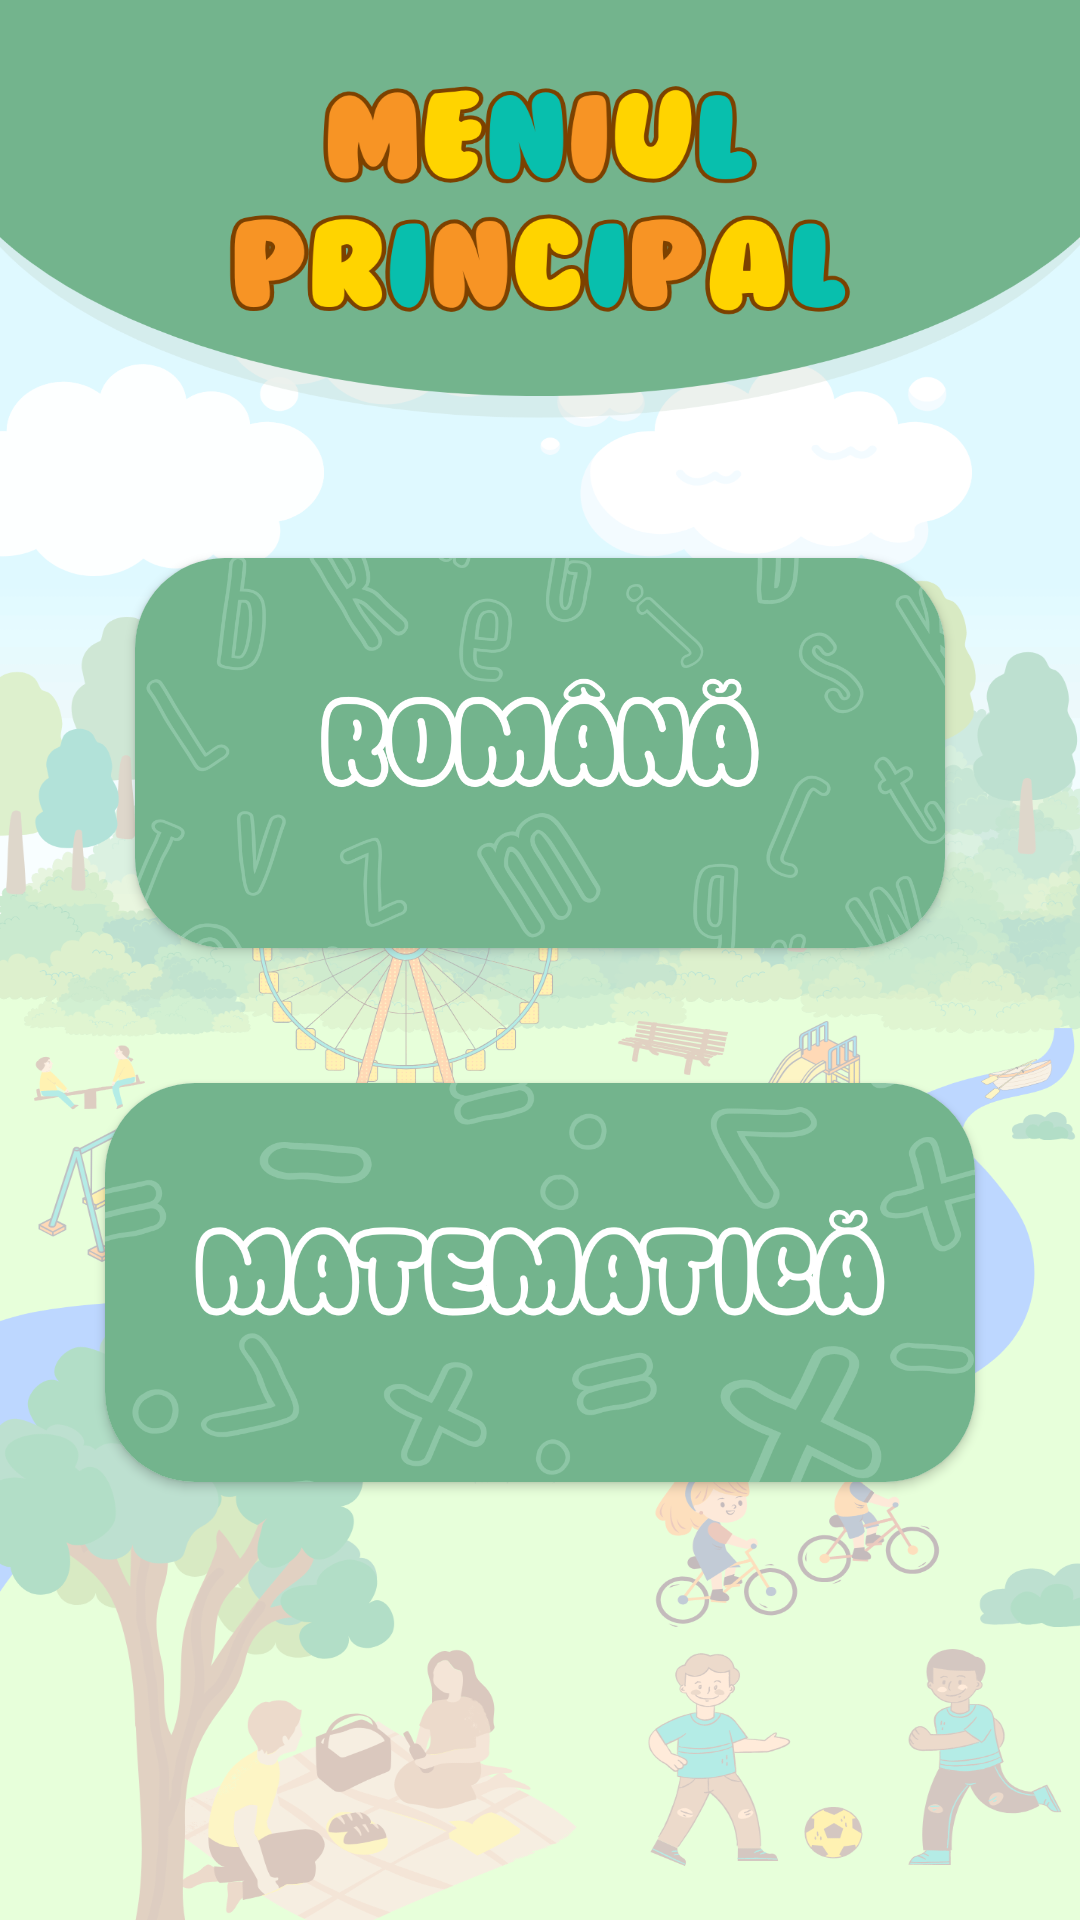

Reconstruct the res/layout file that produces this screen, plus the resources it refers to.
<!-- AndroidManifest.xml: application theme Theme.Kapp_v1 -->
<!-- res/layout/activity_main_menu.xml -->
<?xml version="1.0" encoding="utf-8"?>
<RelativeLayout xmlns:android="http://schemas.android.com/apk/res/android"
    xmlns:app="http://schemas.android.com/apk/res-auto"
    xmlns:tools="http://schemas.android.com/tools"
    android:id="@+id/main"
    android:layout_width="match_parent"
    android:layout_height="match_parent"
    android:background="@drawable/background_meniul_principal"
    tools:context=".MainMenuActivity">

    <LinearLayout
        android:id="@+id/linearLayout"
        android:layout_width="match_parent"
        android:layout_height="wrap_content"
        android:layout_centerHorizontal="true"
        android:layout_centerVertical="true"
        android:gravity="center"
        android:orientation="vertical">

        <androidx.cardview.widget.CardView
            android:id="@+id/romana_btn"
            android:layout_width="270dp"
            android:layout_height="130dp"
            android:layout_marginTop="50dp"
            android:layout_marginBottom="30dp"
            app:cardCornerRadius="30dp"
            app:cardElevation="2dp">

            <ImageView
                android:layout_width="300dp"
                android:layout_height="195dp"
                android:layout_gravity="center"
                android:src="@drawable/background_button_romana" />
        </androidx.cardview.widget.CardView>

        <androidx.cardview.widget.CardView
            android:id="@+id/math_btn"
            android:layout_width="290dp"
            android:layout_height="133dp"
            android:layout_marginTop="15dp"
            android:layout_marginBottom="10dp"
            app:cardCornerRadius="30dp"
            app:cardElevation="2dp">

            <ImageView
                android:layout_width="300dp"
                android:layout_height="210dp"
                android:layout_gravity="center"
                android:src="@drawable/background_button_mate" />
        </androidx.cardview.widget.CardView>

    </LinearLayout>

    <Button
        android:id="@+id/progresBtn"
        android:layout_width="wrap_content"
        android:layout_height="wrap_content"
        android:layout_marginTop="780dp"
        android:layout_marginLeft="210dp"
        android:backgroundTint="#73B48D"
        android:fontFamily="@font/bungee"
        android:text="@string/progres_text" />

</RelativeLayout>
<!-- resources referenced by this layout -->
<resources>
  <!-- drawable background_button_mate: png bitmap (drawable, 160034 bytes) -->
  <!-- drawable background_button_romana: png bitmap (drawable, 191980 bytes) -->
  <!-- drawable background_meniul_principal: png bitmap (drawable, 732574 bytes) -->
  <string name="progres_text" translatable="false">Progresul meu</string>
  <style name="Theme.Kapp_v1" parent="Base.Theme.Kapp_v1" />
  <style name="Base.Theme.Kapp_v1" parent="Theme.Material3.DayNight.NoActionBar">
          
          <item name="colorPrimary">@color/semi_dark_green</item>
          <item name="android:windowBackground">@color/light_green_background</item>
          
      </style>
  <color name="semi_dark_green">#73B48D</color>
  <color name="light_green_background">#EDFAF1</color>
</resources>
